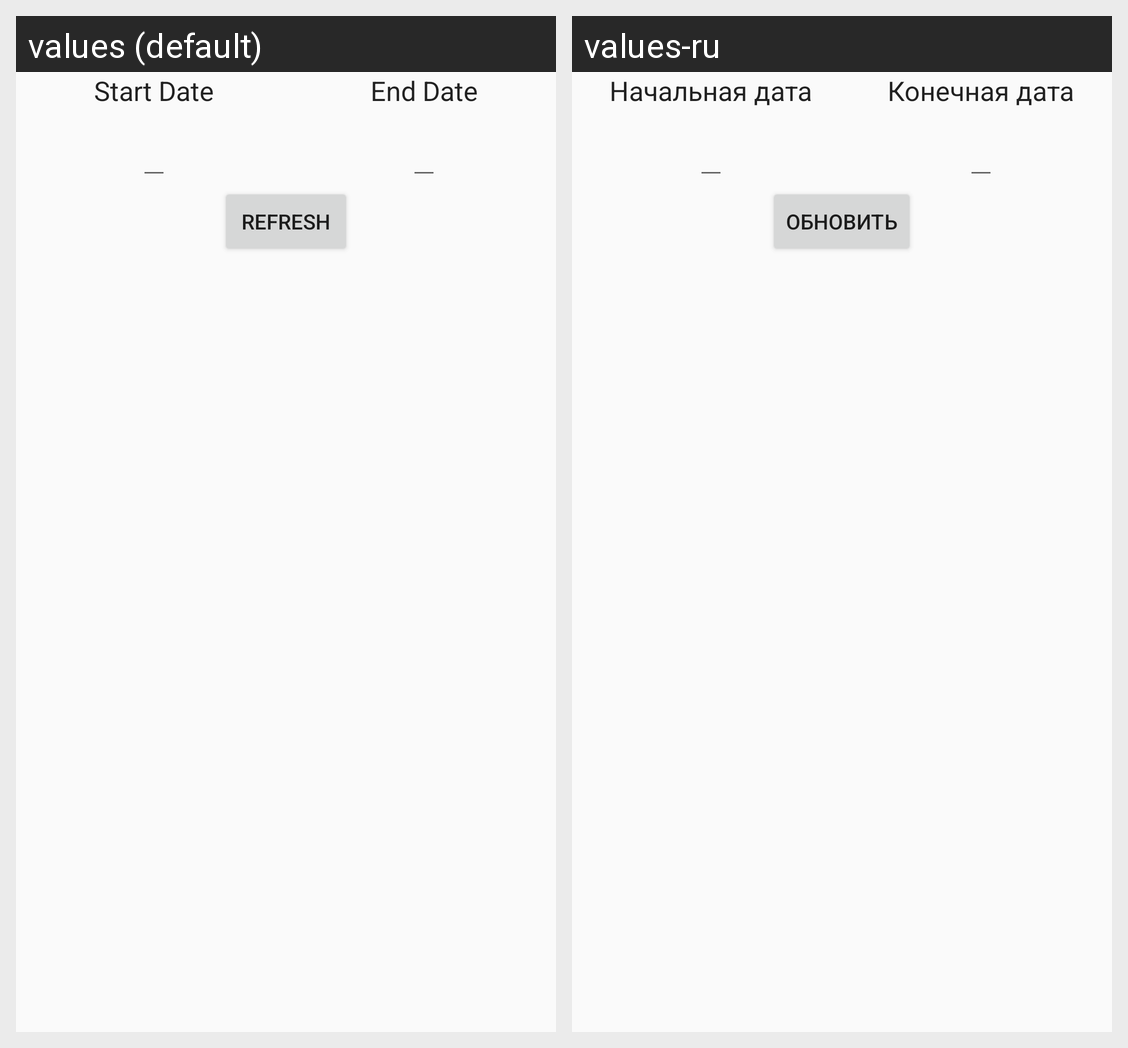

Locale-by-locale string values for the Android screen shown in this grid:
Android screen res/layout/fragment_trade_history.xml rendered under 2 locales, left to right: values (default), values-ru. Device: Nexus 5 (rendered at 1080×1920; each locale shown at half size, 540×960, under a caption strip naming it); theme AppTheme.
Strings drawn on this screen, with the default value and each locale's value (text and hints the layout hard-codes, and strings that could not be matched under every locale, appear in the picture but are not listed):

StartDateTitle
  values: Start Date
  values-ru: Начальная дата

EndDateTitle
  values: End Date
  values-ru: Конечная дата

RefreshButton
  values: REFRESH
  values-ru: ОБНОВИТЬ
